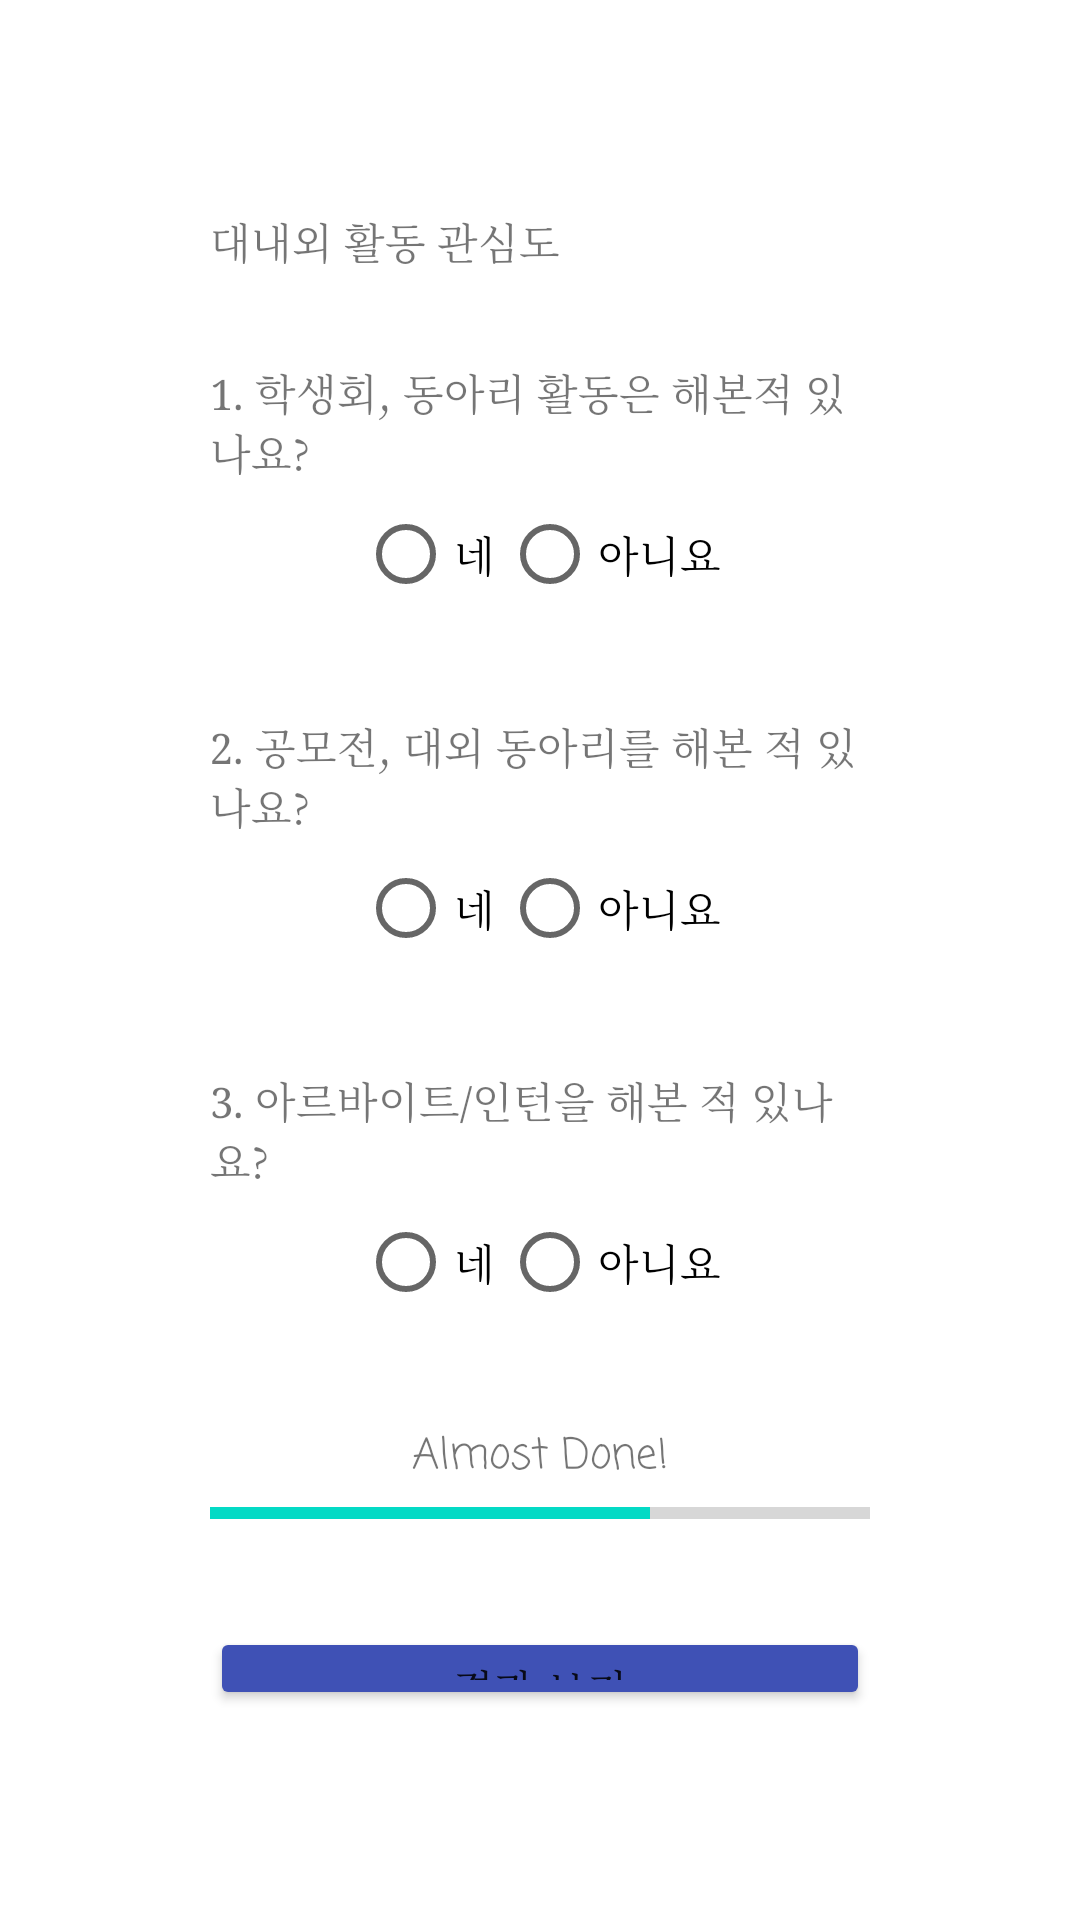

Layout XML and referenced resources for this Android screen:
<!-- AndroidManifest.xml: application theme Theme.LeeJJ_60181661_FinalExam -->
<!-- res/layout/activity_question_3.xml -->
<?xml version="1.0" encoding="utf-8"?>

<LinearLayout xmlns:android="http://schemas.android.com/apk/res/android"
    xmlns:app="http://schemas.android.com/apk/res-auto"
    xmlns:tools="http://schemas.android.com/tools"
    android:layout_width="match_parent"
    android:layout_height="match_parent"
    android:orientation="vertical"
    tools:context=".question_3">


    <LinearLayout
        android:gravity="center"
        android:layout_width="match_parent"
        android:layout_height="match_parent"
        android:orientation="vertical"
        android:padding="70dp">

        <TextView
            android:fontFamily="serif"
            android:id="@+id/textView8"
            android:layout_width="match_parent"
            android:layout_height="wrap_content"
            android:text="대내외 활동 관심도" />

        <TextView
            android:layout_marginTop="30dp"
            android:id="@+id/textView5"
            android:layout_width="wrap_content"
            android:layout_height="wrap_content"
            android:text="1. 학생회, 동아리 활동은 해본적 있나요?"
            android:fontFamily="serif"/>

        <RadioGroup
            android:id="@+id/radiogroup1"
            android:layout_width="wrap_content"
            android:layout_height="wrap_content"
            android:orientation="horizontal">

            <RadioButton
                android:id="@+id/radioButton"
                android:fontFamily="serif"
                android:layout_width="match_parent"
                android:layout_height="wrap_content"
                android:text="네" />

            <RadioButton
                android:id="@+id/radioButton2"
                android:fontFamily="serif"
                android:layout_width="match_parent"
                android:layout_height="wrap_content"
                android:text="아니요" />
        </RadioGroup>

        <TextView
            android:layout_marginTop="30dp"
            android:id="@+id/textView6"
            android:layout_width="wrap_content"
            android:layout_height="wrap_content"
            android:text="2. 공모전, 대외 동아리를 해본 적 있나요?"
            android:fontFamily="serif"/>

        <RadioGroup
            android:id="@+id/radiogroup2"
            android:layout_width="wrap_content"
            android:layout_height="wrap_content"
            android:orientation="horizontal">

            <RadioButton
                android:id="@+id/radioButton5"
                android:fontFamily="serif"
                android:layout_width="match_parent"
                android:layout_height="wrap_content"
                android:text="네" />

            <RadioButton
                android:id="@+id/radioButton6"
                android:fontFamily="serif"
                android:layout_width="match_parent"
                android:layout_height="wrap_content"
                android:text="아니요" />
        </RadioGroup>


        <TextView
            android:layout_marginTop="30dp"
            android:id="@+id/textView7"
            android:layout_width="wrap_content"
            android:layout_height="wrap_content"
            android:text="3. 아르바이트/인턴을 해본 적 있나요?"
            android:fontFamily="serif"/>

        <RadioGroup
            android:id="@+id/radiogroup3"
            android:layout_width="wrap_content"
            android:layout_height="wrap_content"
            android:orientation="horizontal">

            <RadioButton
                android:id="@+id/radioButton3"
                android:fontFamily="serif"
                android:layout_width="match_parent"
                android:layout_height="wrap_content"
                android:text="네" />

            <RadioButton
                android:id="@+id/radioButton4"
                android:fontFamily="serif"
                android:layout_width="match_parent"
                android:layout_height="wrap_content"
                android:text="아니요" />
        </RadioGroup>

        <TextView
            android:id="@+id/progress_text3"
            android:layout_width="wrap_content"
            android:layout_height="wrap_content"
            android:layout_marginTop="30dp"
            android:fontFamily="casual"
            android:text="Almost Done!"></TextView>

        <ProgressBar
            android:id="@+id/progressBar3"
            style="@style/Widget.AppCompat.ProgressBar.Horizontal"
            android:layout_width="match_parent"
            android:layout_height="wrap_content"
            android:max="90"
            android:progress="60"
            />


        <Button
            android:id="@+id/button"
            android:layout_marginTop="30dp"
            app:backgroundTint="#3F51B5"
            android:layout_width="match_parent"
            android:layout_height="wrap_content"
            android:text="결과 보기"
            android:fontFamily="serif"/>

    </LinearLayout>

</LinearLayout>
<!-- resources referenced by this layout -->
<resources>
  <style name="Theme.LeeJJ_60181661_FinalExam" parent="Theme.MaterialComponents.DayNight.DarkActionBar">
          
          <item name="colorPrimary">#3F51B5</item>
          <item name="colorPrimaryVariant">@color/white</item>
          <item name="colorOnPrimary">@color/white</item>
          
          <item name="colorSecondary">@color/teal_200</item>
          <item name="colorSecondaryVariant">@color/teal_700</item>
          <item name="colorOnSecondary">@color/black</item>
          
          <item name="android:statusBarColor" tools:targetApi="l">?attr/colorPrimaryVariant</item>
          
      </style>
  <!-- not gathered from this repository: default colours our renderer supplied (Android Studio template values) -->
  <color name="teal_200">#FF03DAC5</color>
  <color name="teal_700">#FF018786</color>
  <color name="black">#FF000000</color>
  <color name="white">#FFFFFFFF</color>
</resources>
